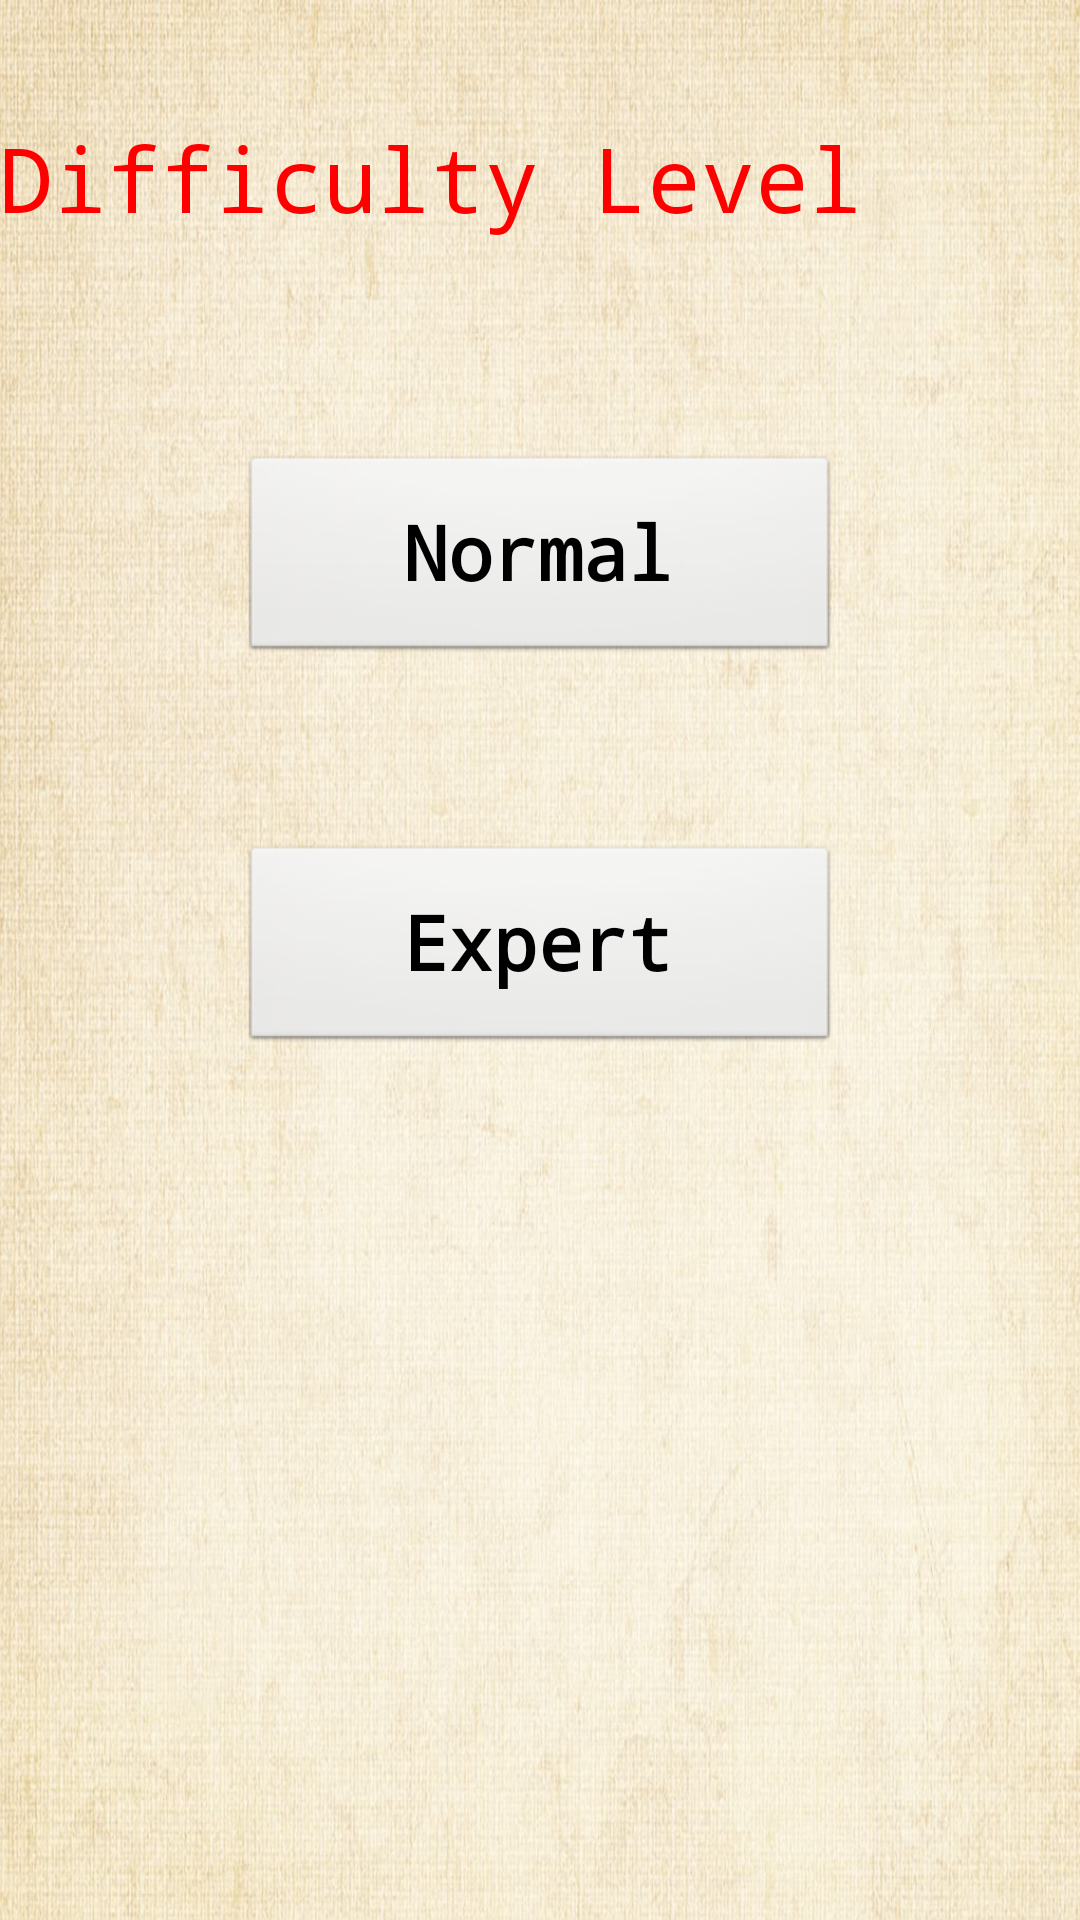

This screen was rendered from an Android layout file. Write that file and the resources it references.
<!-- AndroidManifest.xml: application theme AppTheme -->
<!-- res/layout/activity_options_screen.xml -->
<RelativeLayout xmlns:android="http://schemas.android.com/apk/res/android"
    xmlns:tools="http://schemas.android.com/tools"
    android:layout_width="match_parent"
    android:layout_height="match_parent"
    android:paddingBottom="@dimen/activity_vertical_margin"
    android:paddingLeft="@dimen/activity_horizontal_margin"
    android:paddingRight="@dimen/activity_horizontal_margin"
    android:paddingTop="@dimen/activity_vertical_margin"
    tools:context=".OptionsScreen" >

    
    <ImageView
        android:id="@+id/imageView1"
        android:layout_width="wrap_content"
        android:layout_height="wrap_content"
        android:layout_alignParentLeft="true"
        android:layout_alignParentTop="true"
        android:scaleType="fitXY" 
        android:src="@drawable/creambackground" />

    

    

    <Button
        android:id="@+id/button1"
        android:layout_width="wrap_content"
        android:layout_height="wrap_content"
        android:layout_below="@+id/button2"
        android:layout_centerHorizontal="true"
        android:layout_marginTop="60dp"
        android:height="70dp"
        android:onClick="hardModeOn"
        android:text="@string/Expert"
        android:textSize="25sp"
        android:textStyle="bold"
        android:width="200dp" />
   
	
    <TextView
        android:id="@+id/textView1"
        android:layout_width="wrap_content"
        android:layout_height="wrap_content"
        android:layout_alignLeft="@+id/imageView1"
        android:layout_alignTop="@+id/imageView1"
        android:layout_marginTop="39dp"
        android:text="@string/DifficultyLevel"
        android:textColor="#FF0000"
        android:textSize="30sp" />
    
     

    <Button
        android:id="@+id/button2"
        android:layout_width="wrap_content"
        android:layout_height="wrap_content"
        android:layout_alignLeft="@+id/button1"
        android:layout_below="@+id/textView1"
        android:layout_marginTop="72dp"
        android:height="70dp"
        android:onClick="hardModeOff"
        android:text="@string/Normal"
        android:textSize="25sp"
        android:textStyle="bold"
        android:width="200dp" />

</RelativeLayout>
<!-- resources referenced by this layout -->
<resources>
  <!-- drawable creambackground: png bitmap (drawable-mdpi, 177847 bytes) -->
  <string name="DifficultyLevel">Difficulty Level</string>
  <string name="Expert">Expert</string>
  <string name="Normal">Normal</string>
  <style name="AppTheme" parent="AppBaseTheme">
          <item name="android:layout_width">match_parent</item>
          <item name="android:layout_height">wrap_content</item>
          <item name="android:textColor">#FF0000</item>
          <item name="android:typeface">monospace</item>
          
      </style>
  <style name="AppBaseTheme" parent="android:Theme.Light">
          
      </style>
</resources>
